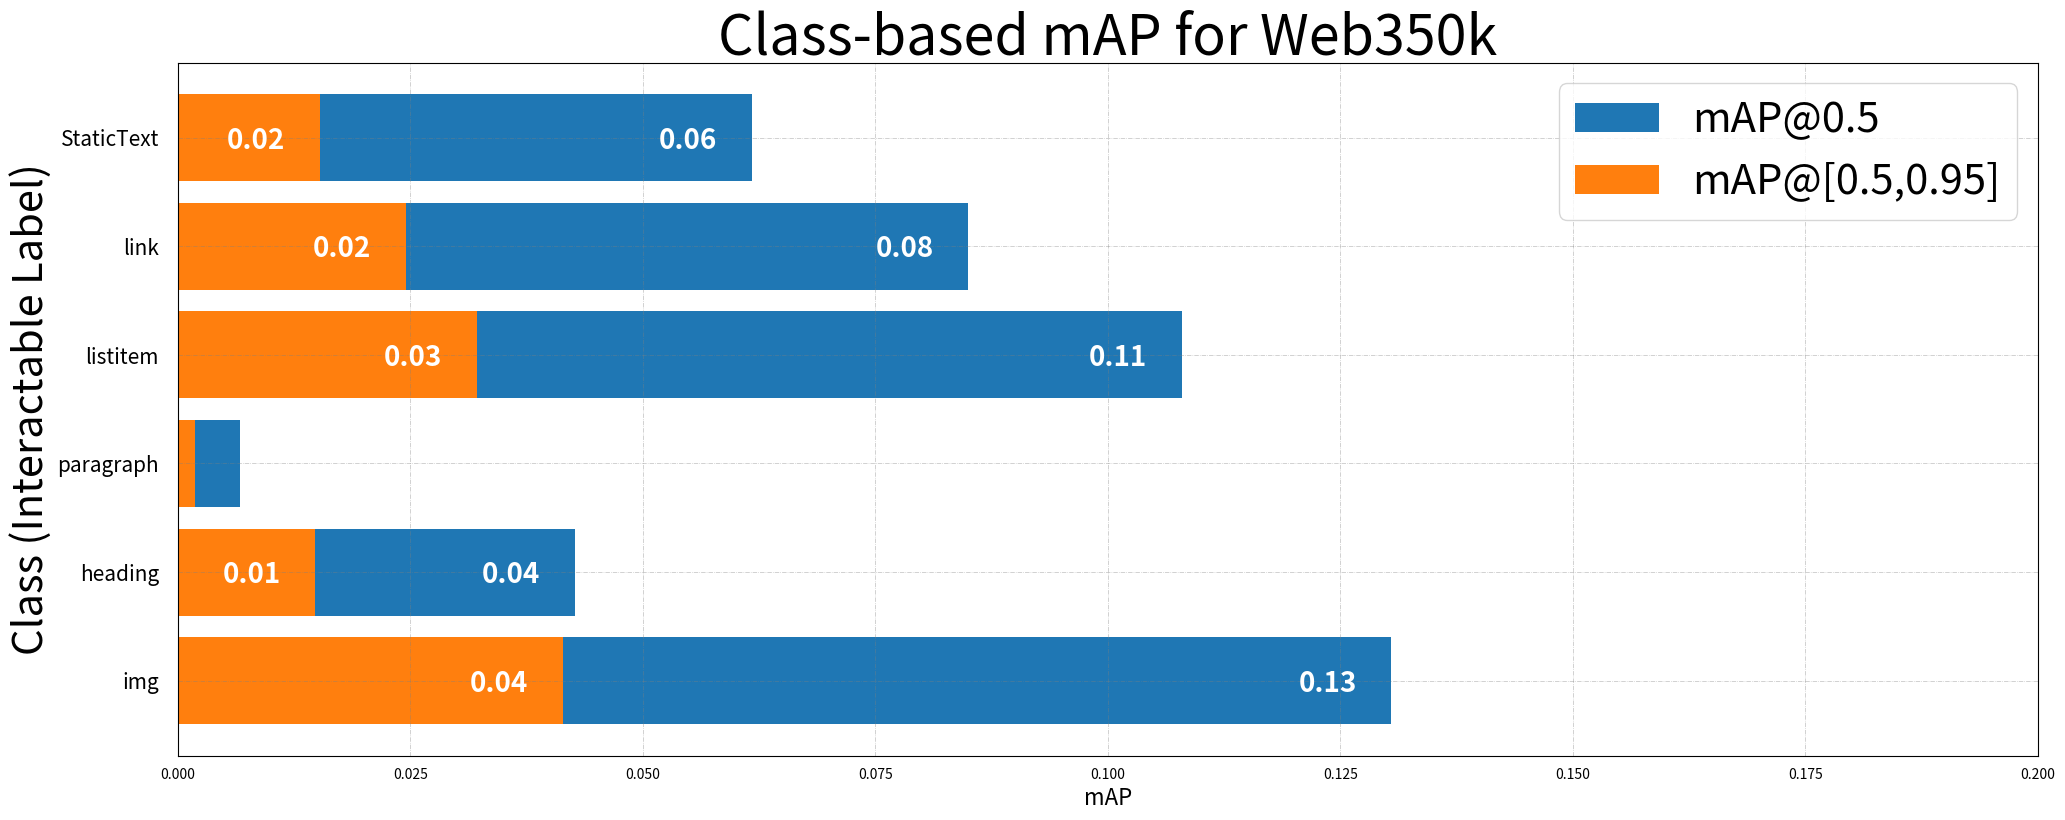

This chart was generated by the following Python code:
from matplotlib import pyplot as plt
import matplotlib

labels = ['StaticText','link','listitem','paragraph','heading','img']
mAP_VOC = [0.0617, 0.0850, 0.1080, 0.0067, 0.0427, 0.1305]
mAP_COCO = [0.0153, 0.0245, 0.0322, 0.0018, 0.0148, 0.0414]

fig, ax = plt.subplots(figsize=(24,9))
voc = ax.barh(labels, mAP_VOC)
coco = ax.barh(labels, mAP_COCO)
#ax.barh(labels, mAP_COCO)

#matplotlib.rcParams.update({'font.size':25})

#for s in ['top','bottom']:
#    ax.spines[s].set_visible(False)

ax.xaxis.set_ticks_position('none')
ax.yaxis.set_ticks_position('none')
 
# Add padding between axes and labels
ax.xaxis.set_tick_params(pad = 5)
ax.yaxis.set_tick_params(pad = 10, labelsize=15)
 
# Add x, y gridlines
ax.grid(color='grey',linestyle='-.',linewidth=0.5,alpha = 0.5)
 
# Show top values 
ax.invert_yaxis()
 
# Add annotation to bars
'''
patch = set()
xdist = {}
for i in ax.patches:
    xy = i.get_xy()
    if xy in patch:
        ec='orange'
    else:
        patch.add(xy)
        xdist[xy] = i.get_width() + 0.01
        ec='blue'
    bbox = dict(boxstyle='round',fc='blanchedalmond',ec=ec,alpha=1)
    plt.text(xdist[xy], i.get_y()+0.65 if ec=='orange' else i.get_y()+0.25, 
             str(round((i.get_width()), 4)),
             fontsize = 10, bbox=bbox, fontweight ='bold',
             color = ec)
'''
c = 0
for i in ax.patches:
    if c != 0 and c != 6 and c%3==0:
        c+=1
        continue
    c += 1
    plt.text(i.get_width() - 0.01, i.get_y()+0.5, 
             str(round((i.get_width()), 2)),
             fontsize = 20, fontweight ='bold',
             color ='white')


ax.set_xlim([0,0.2])
ax.set_xlabel('mAP',fontsize=16)
ax.set_ylabel('Class (Interactable Label)',fontsize=30)

ax.legend((voc,coco),('mAP@0.5','mAP@[0.5,0.95]'),fontsize=30)

# Add Plot Title
ax.set_title('Class-based mAP for Web350k',fontsize=40)

plt.savefig('./web350k_plot.pdf')
